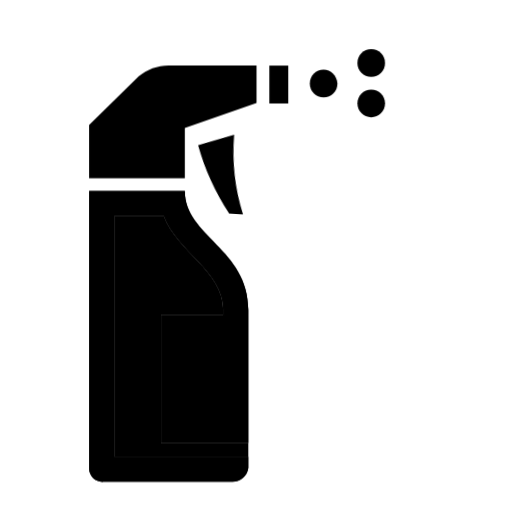
t = 0.00 s
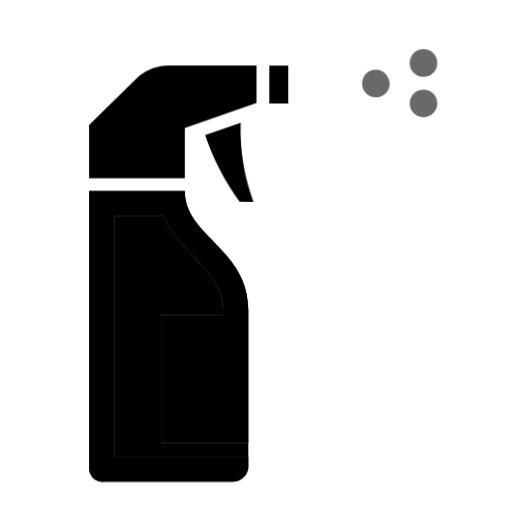
t = 0.25 s
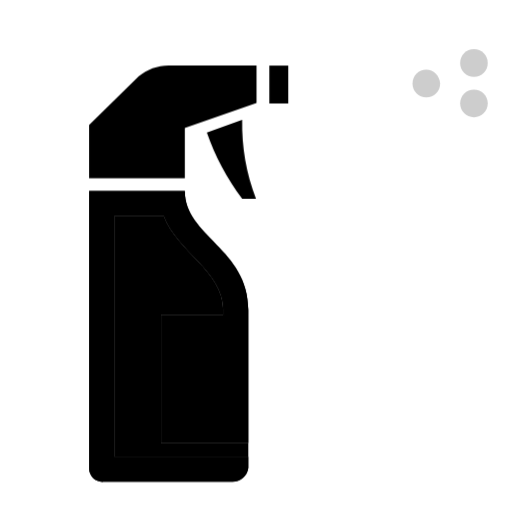
t = 0.50 s
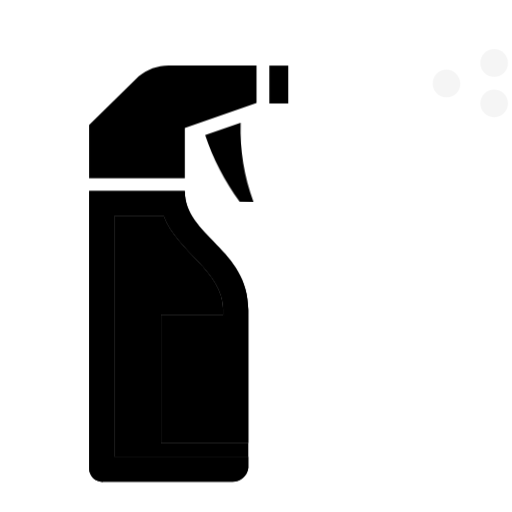
t = 0.75 s

The animated SVG that drew these frames (rendered in a browser with its animation timeline set to each time). Animation: 2 CSS @keyframes rules; one cycle of 1.00 s, repeats indefinitely.

<?xml version="1.0" encoding="utf-8"?>
<svg version="1.1" id="Layer_1" xmlns="http://www.w3.org/2000/svg" xmlns:xlink="http://www.w3.org/1999/xlink" x="0px" y="0px"
     viewBox="0 0 100 100" style="enable-background:new 0 0 100 100;" xml:space="preserve">
     <style type="text/css">

        /* ACÁ ESTÁ LA ANIMACIÓN */        
        @keyframes spread {
            from {
                transform: rotate(0.01turn);
                transform-origin: (36px,25px);
        
               
            }
            to {
                transform: rotate(0);
                
            }
        }

        #gatillo {
            animation: spread .5s alternate infinite;
        }
        @keyframes aguamov {
            from {
                transform: translateX(0px);
                opacity: 1;
        
               
            }
            to {
                transform: translateX(25px);
                opacity: 0;
                
            }
        }

        #agua {
            animation: aguamov 1s infinite;
        }
    </style>

    <path id="gatillo" d="M47.3,23.4c-0.1,5.3,0.8,10.5,2.7,15.4h-2.7c-3-3.9-5.3-8.3-6.9-12.9L47.3,23.4z"/>
<g id="Relleno_00000065793347951348702270000016738190338884369792_">
    <g>
        <path d="M31.5,86.5h17v2.7H22.3v-47H32c2.6,7,11.6,10.7,11.6,18.3v1H31.5V86.5z"/>
        <path d="M48.5,89.2v2.2c-0.2,1.5-1.5,2.7-3.1,2.7H20.2c-1.5,0.1-2.7-1-2.8-2.5c0,0,0-0.1,0-0.1V37.3h18.7
            c0,8.9,12.4,11.3,12.4,23.2v26h-17v-25h12.1v-1c0-7.6-9-11.3-11.6-18.3h-9.7v47H48.5z"/>
    </g>
    <g>
    </g>
</g>
<g id="Tapa">
    <path d="M33.3,12.8h16.8v7.3l-14,4.9v9.8H17.4V24.4l9.7-9.5C28.8,13.5,31,12.7,33.3,12.8z"/>
    <rect id="_x3C_path_x3E_" x="52.6" y="12.8" width="3.7" height="7.4"/>
</g>
<path id="Cuerpo" d="M36.1,37.3c0,8.9,12.4,11.3,12.4,23.2v26h-17v-25h12.1v-1c0-7.6-9-11.3-11.6-18.3h-9.7v47h26.2v2.2
    c-0.2,1.5-1.5,2.7-3.1,2.7H20.2c-1.5,0.1-2.7-1-2.8-2.5c0,0,0-0.1,0-0.1V37.3H36.1z"/>
<g id="agua">
    <path d="M65.9,16.3c0,1.5-1.2,2.7-2.7,2.7c-1.5,0-2.7-1.2-2.7-2.7s1.2-2.7,2.7-2.7c0,0,0,0,0,0C64.6,13.6,65.8,14.8,65.9,16.3z"/>
    <path d="M75.2,12.3c0,1.5-1.2,2.7-2.7,2.7c-1.5,0-2.7-1.2-2.7-2.7c0-1.5,1.2-2.7,2.7-2.7c0,0,0,0,0,0C74,9.6,75.2,10.8,75.2,12.3z"
        />
    <path d="M75.2,20.2c0,1.5-1.2,2.7-2.7,2.7c-1.5,0-2.7-1.2-2.7-2.7c0-1.5,1.2-2.7,2.7-2.7c0,0,0,0,0,0C74,17.5,75.2,18.7,75.2,20.2z
        "/>
</g>
</svg>